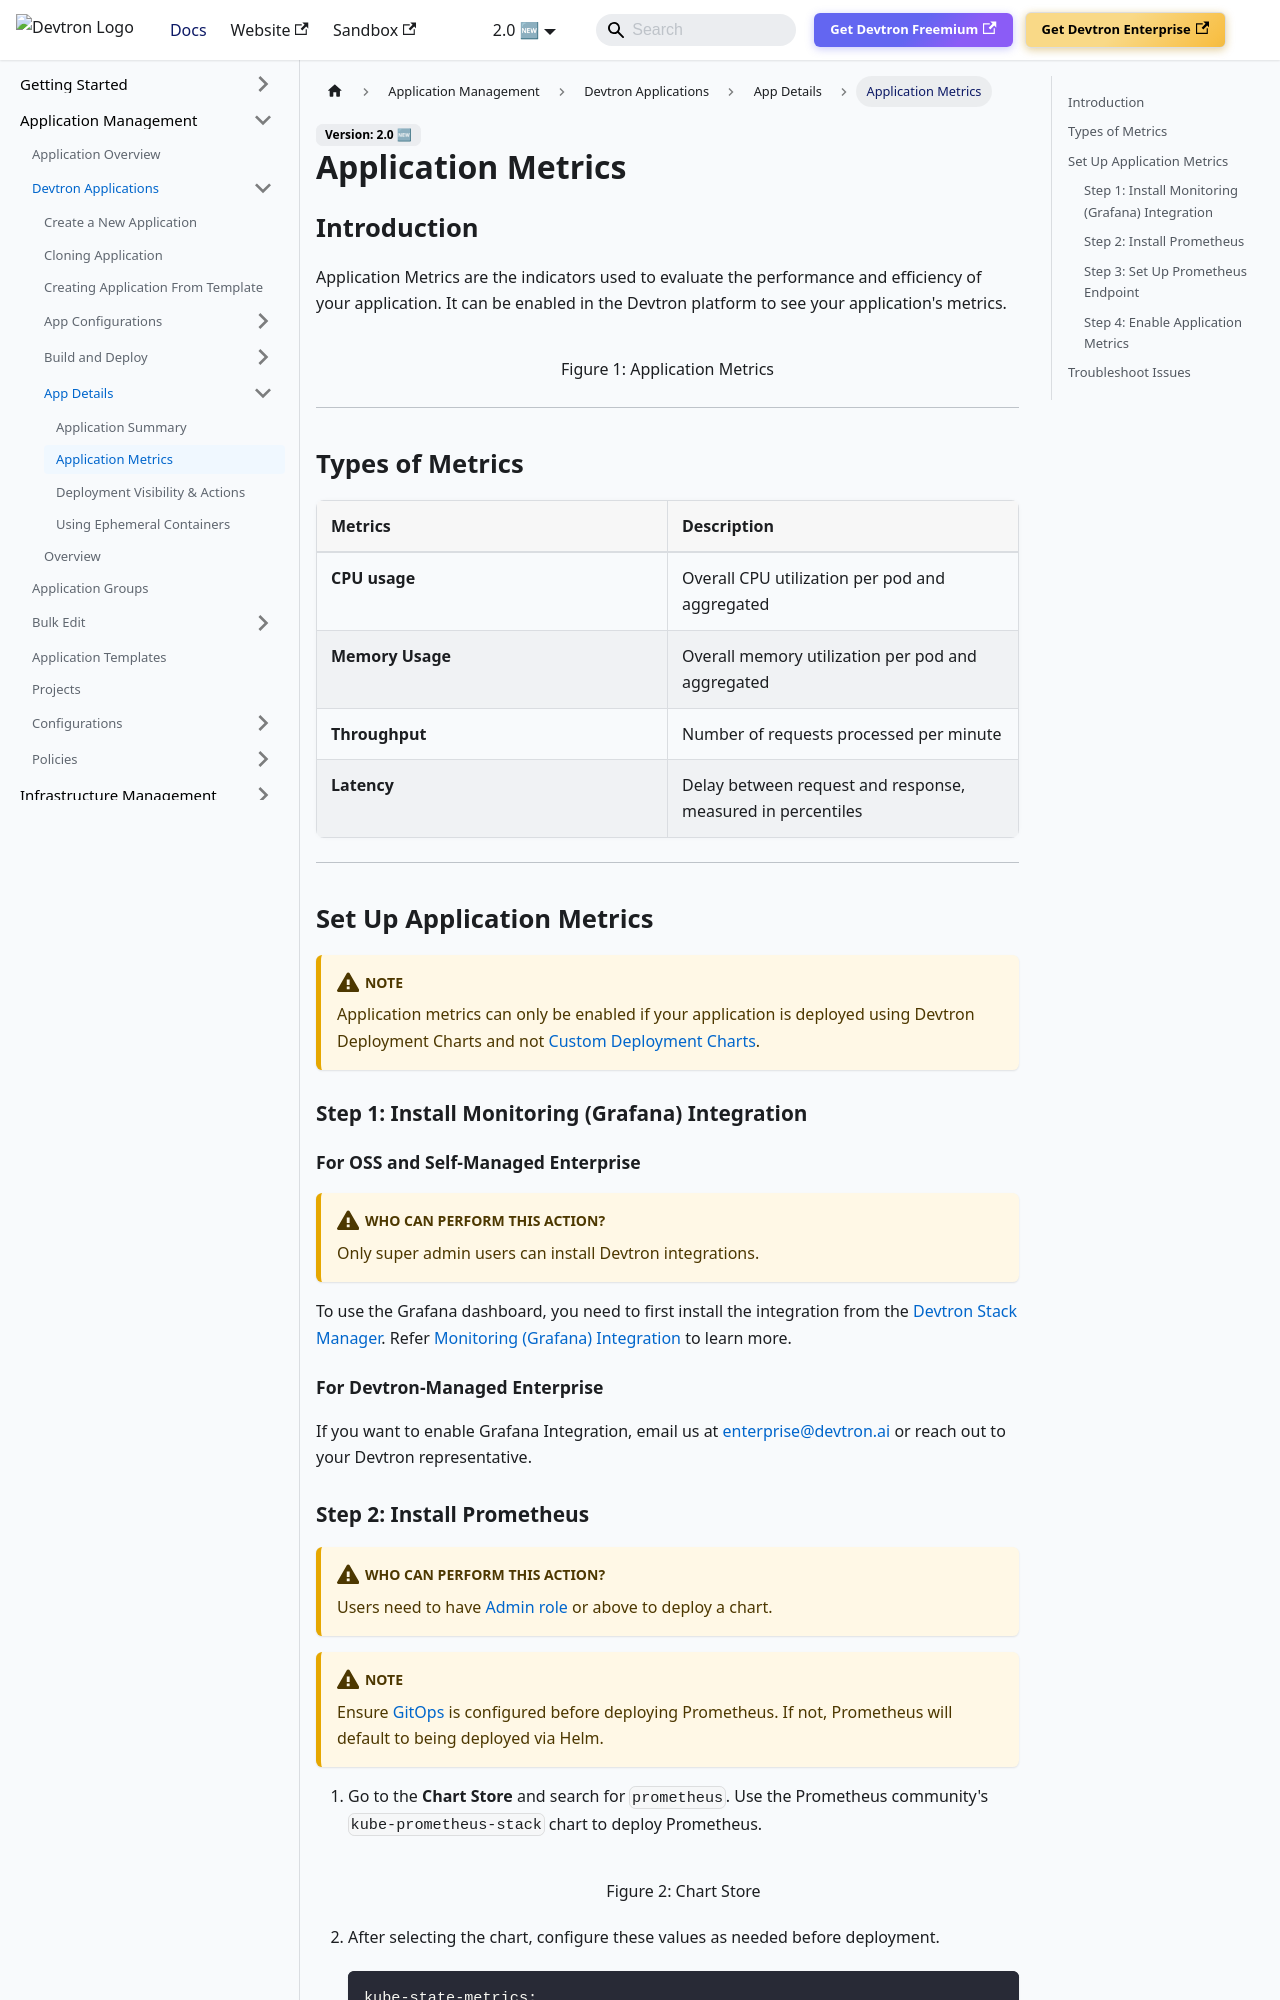

repository: devtron-labs/devtron-documentation · page: docs/user-guide/creating-application/app-metrics.html · generator: docusaurus

# Application Metrics

## Introduction

Application Metrics are the indicators used to evaluate the performance and efficiency of your application. It can be enabled in the Devtron platform to see your application's metrics.

![](https://devtron-public-asset.s3.us-east-2.amazonaws.com/images/devtron-v2/app-management/devtron-apps/app-details/app-metrics/app-metrics.jpg)
<center>Figure 1: Application Metrics</center>

---

## Types of Metrics

| Metrics          | Description                                                 |
| :----------------| :---------------------------------------------------------- |
| **CPU usage**    | Overall CPU utilization per pod and aggregated              |
| **Memory Usage** | Overall memory utilization per pod and aggregated           |
| **Throughput**   | Number of requests processed per minute                     |
| **Latency**      | Delay between request and response, measured in percentiles |

---

## Set Up Application Metrics

:::caution Note 
Application metrics can only be enabled if your application is deployed using Devtron Deployment Charts and not [Custom Deployment Charts](../global-configurations/deployment-charts.md).
:::

### Step 1: Install Monitoring (Grafana) Integration

#### For OSS and Self-Managed Enterprise

:::caution Who Can Perform This Action?
Only super admin users can install Devtron integrations.
:::

To use the Grafana dashboard, you need to first install the integration from the [Devtron Stack Manager](../integrations/README.md). Refer [Monitoring (Grafana) Integration](../integrations/grafana.md) to learn more.

#### For Devtron-Managed Enterprise

If you want to enable Grafana Integration, email us at [enterprise@devtron.ai](mailto:enterprise@devtron.ai) or reach out to your Devtron representative.


### Step 2: Install Prometheus

:::caution Who Can Perform This Action?
Users need to have [Admin role](../global-configurations/authorization/user-access.md#devtron-apps-permissions) or above to deploy a chart.
:::

:::caution Note 
Ensure [GitOps](../global-configurations/gitops.md) is configured before deploying Prometheus. If not, Prometheus will default to being deployed via Helm.
:::
   
1. Go to the **Chart Store** and search for `prometheus`. Use the Prometheus community's `kube-prometheus-stack` chart to deploy Prometheus.

    ![](https://devtron-public-asset.s3.us-east-2.amazonaws.com/images/devtron-v2/app-management/devtron-apps/app-details/app-metrics/kube-prometheus-chart.jpg)
    <center>Figure 2: Chart Store</center>

2. After selecting the chart, configure these values as needed before deployment.

    ```yaml
    kube-state-metrics: 
        metricLabelsAllowlist:   
        - pods=[*]
    ```

    <br/>

    ```yaml
    serviceMonitorSelectorNilUsesHelmValues: false
    podMonitorSelectorNilUsesHelmValues: false
    ```

    <br/>

    Search for the above parameters, and update them as shown (or customize as needed).

    ![](https://devtron-public-asset.s3.us-east-2.amazonaws.com/images/devtron-v2/app-management/devtron-apps/app-details/app-metrics/configure-chart.jpg)
    <center>Figure 3a: Prometheus Chart Configuration</center>

    ![](https://devtron-public-asset.s3.us-east-2.amazonaws.com/images/devtron-v2/app-management/devtron-apps/app-details/app-metrics/configure-chart-1.jpg)
    <center>Figure 3b: Prometheus Chart Configuration (cont.)</center>

3. Enable `upgradeJob` parameter to install CRDs:

    Since Helm does not automatically apply CRDs, you need to enable the `upgradeJob` parameter in the Helm chart to ensure CRDs are applied before deploying Prometheus.
   
    In the Prometheus Helm chart settings, locate the `upgradeJob` parameter and set it to `true` if it is `false`.
      
    ![](https://devtron-public-asset.s3.us-east-2.amazonaws.com/images/devtron-v2/app-management/devtron-apps/app-details/app-metrics/configure-chart-2.jpg)
    <center>Figure 4: upgradeJob Parameter</center>
      
4. After enabling the parameter, click **Deploy Chart**.

:::caution Common Pitfall: Prometheus Deployment Timeout due to Failed CRDs
While deploying `kube-prometheus-stack` chart, the deployment status may show as **Timed out**, and some CustomResourceDefinitions (CRDs) may appear as **Failed**.

To solve it, refer [Troubleshoot Issues](#troubleshoot-issues)

:::
